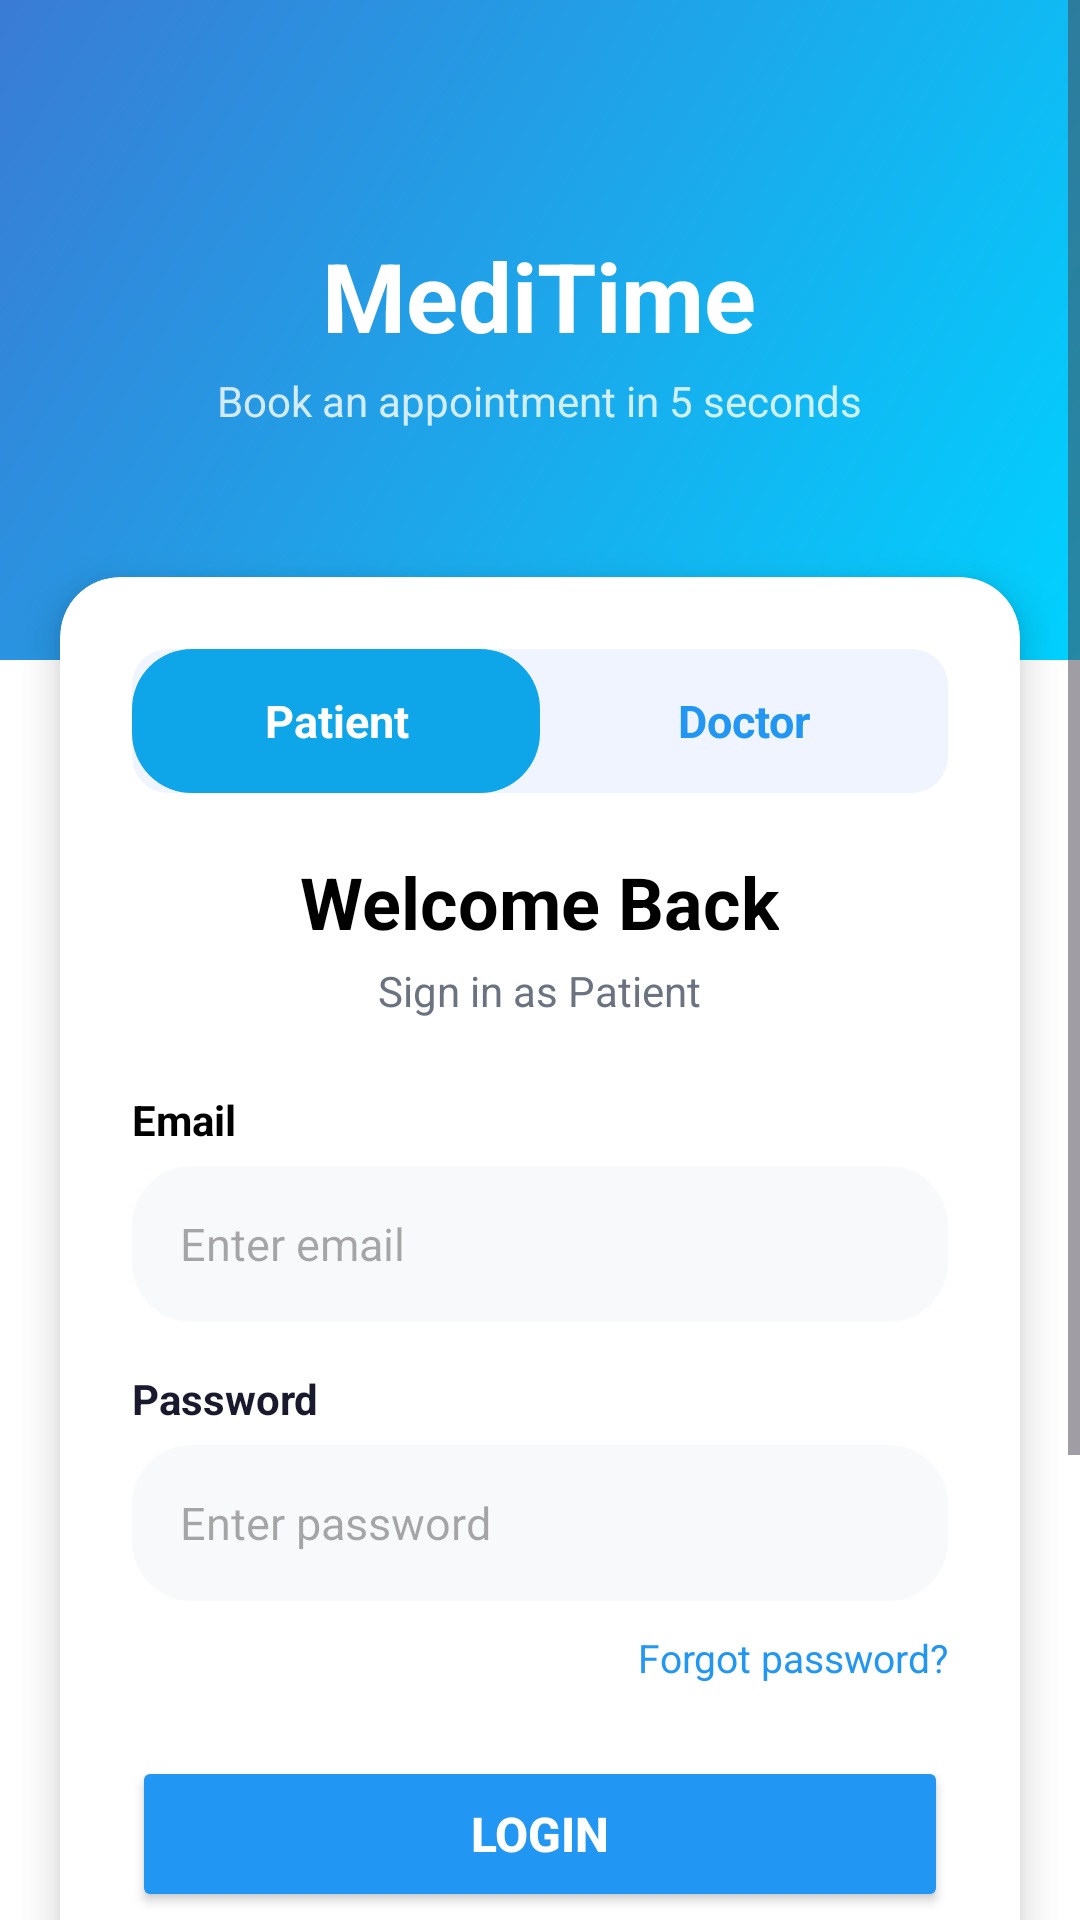

Layout XML and referenced resources for this Android screen:
<!-- AndroidManifest.xml: application theme Theme.MediTime -->
<!-- res/layout/login.xml -->
<?xml version="1.0" encoding="utf-8"?>
<ScrollView xmlns:android="http://schemas.android.com/apk/res/android"
    xmlns:app="http://schemas.android.com/apk/res-auto"
    android:layout_width="match_parent"
    android:layout_height="match_parent"
    android:fillViewport="true">

    <LinearLayout
        android:layout_width="match_parent"
        android:layout_height="wrap_content"
        android:orientation="vertical"
        android:background="#FFFFFF">

        <FrameLayout
            android:layout_width="match_parent"
            android:layout_height="220dp"
            android:background="@drawable/gradient_background">

            <LinearLayout
                android:layout_width="wrap_content"
                android:layout_height="wrap_content"
                android:layout_gravity="center"
                android:gravity="center"
                android:orientation="vertical">

                <TextView
                    android:layout_width="wrap_content"
                    android:layout_height="wrap_content"
                    android:text="@string/app_name"
                    android:textColor="#FFFFFF"
                    android:textSize="32sp"
                    android:textStyle="bold" />

                <TextView
                    android:layout_width="wrap_content"
                    android:layout_height="wrap_content"
                    android:layout_marginTop="4dp"
                    android:text="@string/tagline"
                    android:textColor="#CCFFFFFF"
                    android:textSize="14sp" />
            </LinearLayout>
        </FrameLayout>

        <androidx.cardview.widget.CardView
            android:layout_width="match_parent"
            android:layout_height="wrap_content"
            android:layout_marginStart="20dp"
            android:layout_marginTop="-28dp"
            android:layout_marginEnd="20dp"
            app:cardCornerRadius="20dp"
            app:cardElevation="8dp"
            app:cardBackgroundColor="#FFFFFF">

            <LinearLayout
                android:layout_width="match_parent"
                android:layout_height="wrap_content"
                android:orientation="vertical"
                android:padding="24dp">

                
                <LinearLayout
                    android:layout_width="match_parent"
                    android:layout_height="48dp"
                    android:orientation="horizontal"
                    android:background="@drawable/tab_background"
                    android:layout_marginBottom="20dp">

                    <TextView
                        android:id="@+id/tab_patient"
                        android:layout_width="0dp"
                        android:layout_height="match_parent"
                        android:layout_weight="1"
                        android:gravity="center"
                        android:text="@string/patient"
                        android:textSize="15sp"
                        android:textStyle="bold"
                        android:textColor="#FFFFFF"
                        android:background="@drawable/tab_selected" />

                    <TextView
                        android:id="@+id/tab_doctor"
                        android:layout_width="0dp"
                        android:layout_height="match_parent"
                        android:layout_weight="1"
                        android:gravity="center"
                        android:text="@string/doctor"
                        android:textSize="15sp"
                        android:textStyle="bold"
                        android:textColor="#2196F3"
                        android:background="@android:color/transparent" />
                </LinearLayout>

                <TextView
                    android:id="@+id/tv_welcome"
                    android:layout_width="wrap_content"
                    android:layout_height="wrap_content"
                    android:text="@string/welcome_back"
                    android:layout_gravity="center_horizontal"
                    android:textColor="#000000"
                    android:textSize="24sp"
                    android:textStyle="bold" />

                <TextView
                    android:id="@+id/tv_subtitle"
                    android:layout_width="wrap_content"
                    android:layout_height="wrap_content"
                    android:layout_marginTop="4dp"
                    android:text="@string/sign_in_as_patient"
                    android:layout_gravity="center_horizontal"
                    android:textColor="#6B7280"
                    android:textSize="14sp" />

                <TextView
                    android:layout_width="wrap_content"
                    android:layout_height="wrap_content"
                    android:layout_marginTop="24dp"
                    android:layout_marginBottom="6dp"
                    android:text="@string/email"
                    android:textColor="#000000"
                    android:textSize="14sp"
                    android:textStyle="bold" />

                <EditText
                    android:id="@+id/et_email"
                    android:layout_width="match_parent"
                    android:layout_height="52dp"
                    android:background="@drawable/rectanglebg"
                    android:backgroundTint="#F8F9FA"
                    android:hint="@string/enter_email"
                    android:inputType="textEmailAddress"
                    android:paddingStart="16dp"
                    android:paddingEnd="16dp"
                    android:textSize="15sp"
                    android:importantForAutofill="no" />

                <TextView
                    android:layout_width="wrap_content"
                    android:layout_height="wrap_content"
                    android:layout_marginTop="16dp"
                    android:layout_marginBottom="6dp"
                    android:text="@string/password"
                    android:textColor="#1A1A2E"
                    android:textSize="14sp"
                    android:textStyle="bold" />

                <EditText
                    android:id="@+id/et_password"
                    android:layout_width="match_parent"
                    android:layout_height="52dp"
                    android:background="@drawable/rectanglebg"
                    android:backgroundTint="#F8F9FA"
                    android:hint="@string/enter_password"
                    android:inputType="textPassword"
                    android:paddingStart="16dp"
                    android:paddingEnd="16dp"
                    android:textSize="15sp"
                    android:importantForAutofill="no" />

                <TextView
                    android:id="@+id/tv_forgot"
                    android:layout_width="wrap_content"
                    android:layout_height="wrap_content"
                    android:layout_gravity="end"
                    android:layout_marginTop="10dp"
                    android:text="@string/forgot_password"
                    android:textColor="#2196F3"
                    android:textSize="13sp" />

                <Button
                    android:id="@+id/btn_login"
                    android:layout_width="match_parent"
                    android:layout_height="52dp"
                    android:layout_marginTop="24dp"
                    android:backgroundTint="#2196F3"
                    android:text="@string/login"
                    android:textColor="#FFFFFF"
                    android:textSize="16sp"
                    android:textStyle="bold" />

                <LinearLayout
                    android:layout_width="match_parent"
                    android:layout_height="wrap_content"
                    android:layout_marginTop="20dp"
                    android:gravity="center_vertical"
                    android:orientation="horizontal">

                    <View android:layout_width="0dp"
                        android:layout_height="1dp"
                        android:layout_weight="1"
                        android:background="#E0E0E0" />

                    <TextView
                        android:layout_width="wrap_content"
                        android:layout_height="wrap_content"
                        android:layout_marginStart="12dp"
                        android:layout_marginEnd="12dp"
                        android:text="@string/or_continue_with"
                        android:textColor="#9CA3AF"
                        android:textSize="12sp" />

                    <View
                        android:layout_width="0dp"
                        android:layout_height="1dp"
                        android:layout_weight="1"
                        android:background="#E0E0E0" />
                </LinearLayout>

                <Button
                    android:id="@+id/btn_google"
                    android:layout_width="match_parent"
                    android:layout_height="52dp"
                    android:layout_marginTop="16dp"
                    android:text="@string/continue_with_google"
                    android:backgroundTint="#F8F9FA"
                    android:textColor="#1A1A2E"
                    android:textSize="15sp" />

                <TextView
                    android:id="@+id/tv_signup"
                    android:layout_width="wrap_content"
                    android:layout_height="wrap_content"
                    android:layout_gravity="center"
                    android:layout_marginTop="20dp"
                    android:layout_marginBottom="8dp"
                    android:text="@string/dont_have_account_signup"
                    android:textColor="#03A9F4"
                    android:textSize="14sp" />
            </LinearLayout>
        </androidx.cardview.widget.CardView>

        <View
            android:layout_width="match_parent"
            android:layout_height="32dp" />
    </LinearLayout>
</ScrollView>
<!-- resources referenced by this layout -->
<resources>
  <!-- drawable gradient_background (drawable) -->
  <?xml version="1.0" encoding="utf-8"?>
  <shape xmlns:android="http://schemas.android.com/apk/res/android"
      android:shape="rectangle">
      <gradient
          android:startColor="#00d2ff"
          android:endColor="#3a7bd5"
          android:angle="135"
          android:type="linear" />
  </shape>
  <!-- drawable rectanglebg (drawable) -->
  <?xml version="1.0" encoding="utf-8"?>
  <shape xmlns:android="http://schemas.android.com/apk/res/android" android:shape="rectangle">
  <solid android:color="#fff"/>
      <corners android:radius="20dp"/>
  </shape>
  <!-- drawable tab_background (drawable) -->
  <?xml version="1.0" encoding="utf-8"?>
  <shape xmlns:android="http://schemas.android.com/apk/res/android"
      android:shape="rectangle">
      <solid android:color="#F0F4FF"/>
      <corners android:radius="12dp"/>
  </shape>
  <!-- drawable tab_selected (drawable) -->
  <?xml version="1.0" encoding="utf-8"?>
  <shape xmlns:android="http://schemas.android.com/apk/res/android" android:shape="rectangle">
      <solid android:color="#0EA5E9"/>
      <corners android:radius="20dp"/>
  </shape>
  <string name="app_name">MediTime</string>
  <string name="continue_with_google">Continue with Google</string>
  <string name="doctor">Doctor</string>
  <string name="dont_have_account_signup">Don\'t have an account? Sign Up</string>
  <string name="email">Email</string>
  <string name="enter_email">Enter email</string>
  <string name="enter_password">Enter password</string>
  <string name="forgot_password">Forgot password?</string>
  <string name="login">Login</string>
  <string name="or_continue_with">or continue with</string>
  <string name="password">Password</string>
  <string name="patient">Patient</string>
  <string name="sign_in_as_patient">Sign in as Patient</string>
  <string name="tagline">Book an appointment in 5 seconds</string>
  <string name="welcome_back">Welcome Back</string>
  <style name="Theme.MediTime" parent="Base.Theme.MediTime" />
  <style name="Base.Theme.MediTime" parent="Theme.Material3.DayNight.NoActionBar">
          
          
      </style>
</resources>
